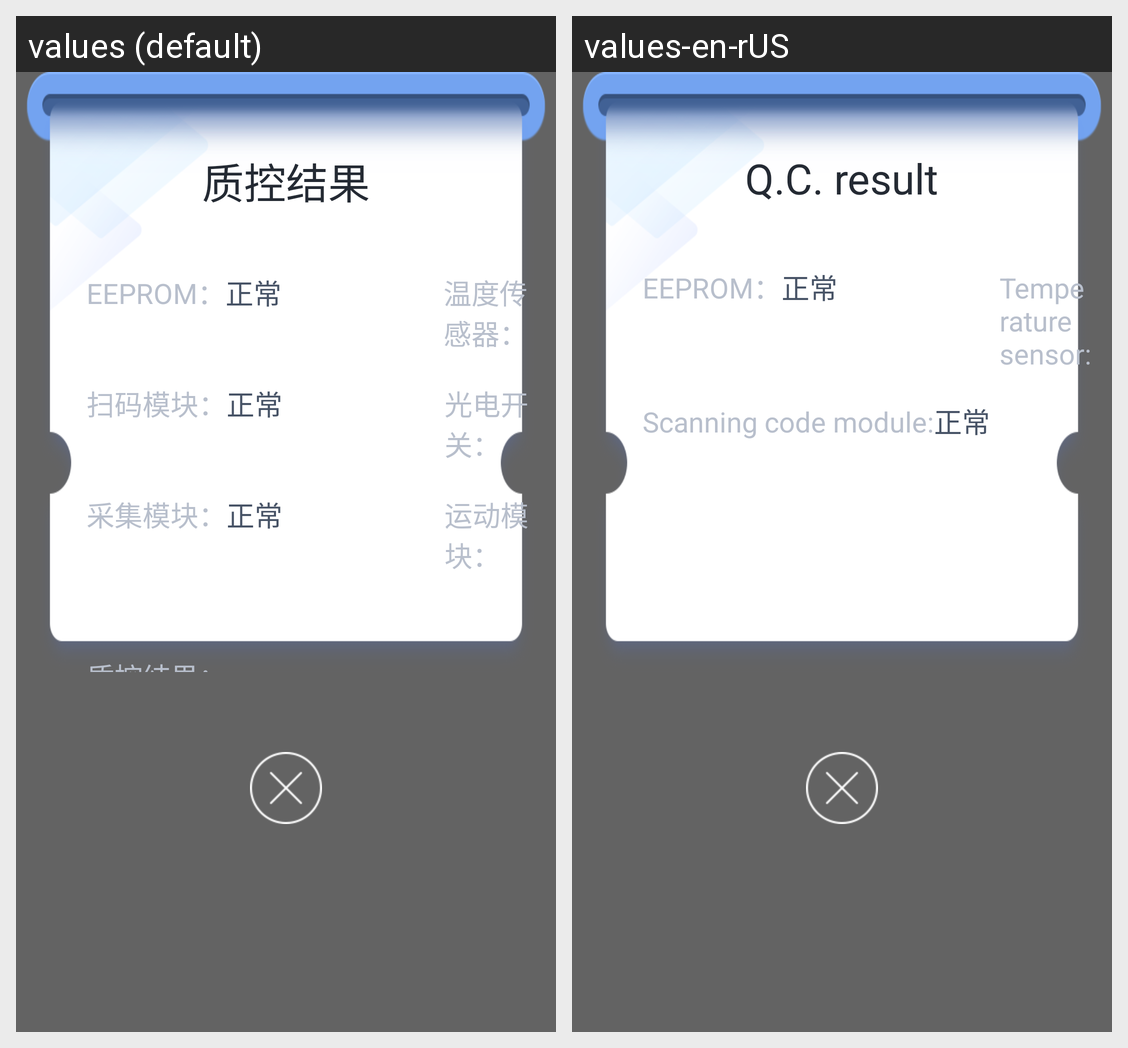

The Android screen above is rendered under two locales of the same app. Produce the string resources it draws, with the default and per-locale values.
Android screen res/layout/conmana_dialog_layout.xml rendered under 2 locales, left to right: values (default), values-en-rUS. Device: Nexus 5 (rendered at 1080×1920; each locale shown at half size, 540×960, under a caption strip naming it); theme AppTheme.
Strings drawn on this screen, with the default value and each locale's value (text and hints the layout hard-codes, and strings that could not be matched under every locale, appear in the picture but are not listed):

string136
  values: 质控结果
  values-en-rUS: Q.C. result

string187
  values: 温度传感器：
  values-en-rUS: Temperature sensor:

string188
  values: 扫码模块：
  values-en-rUS: Scanning code module:
